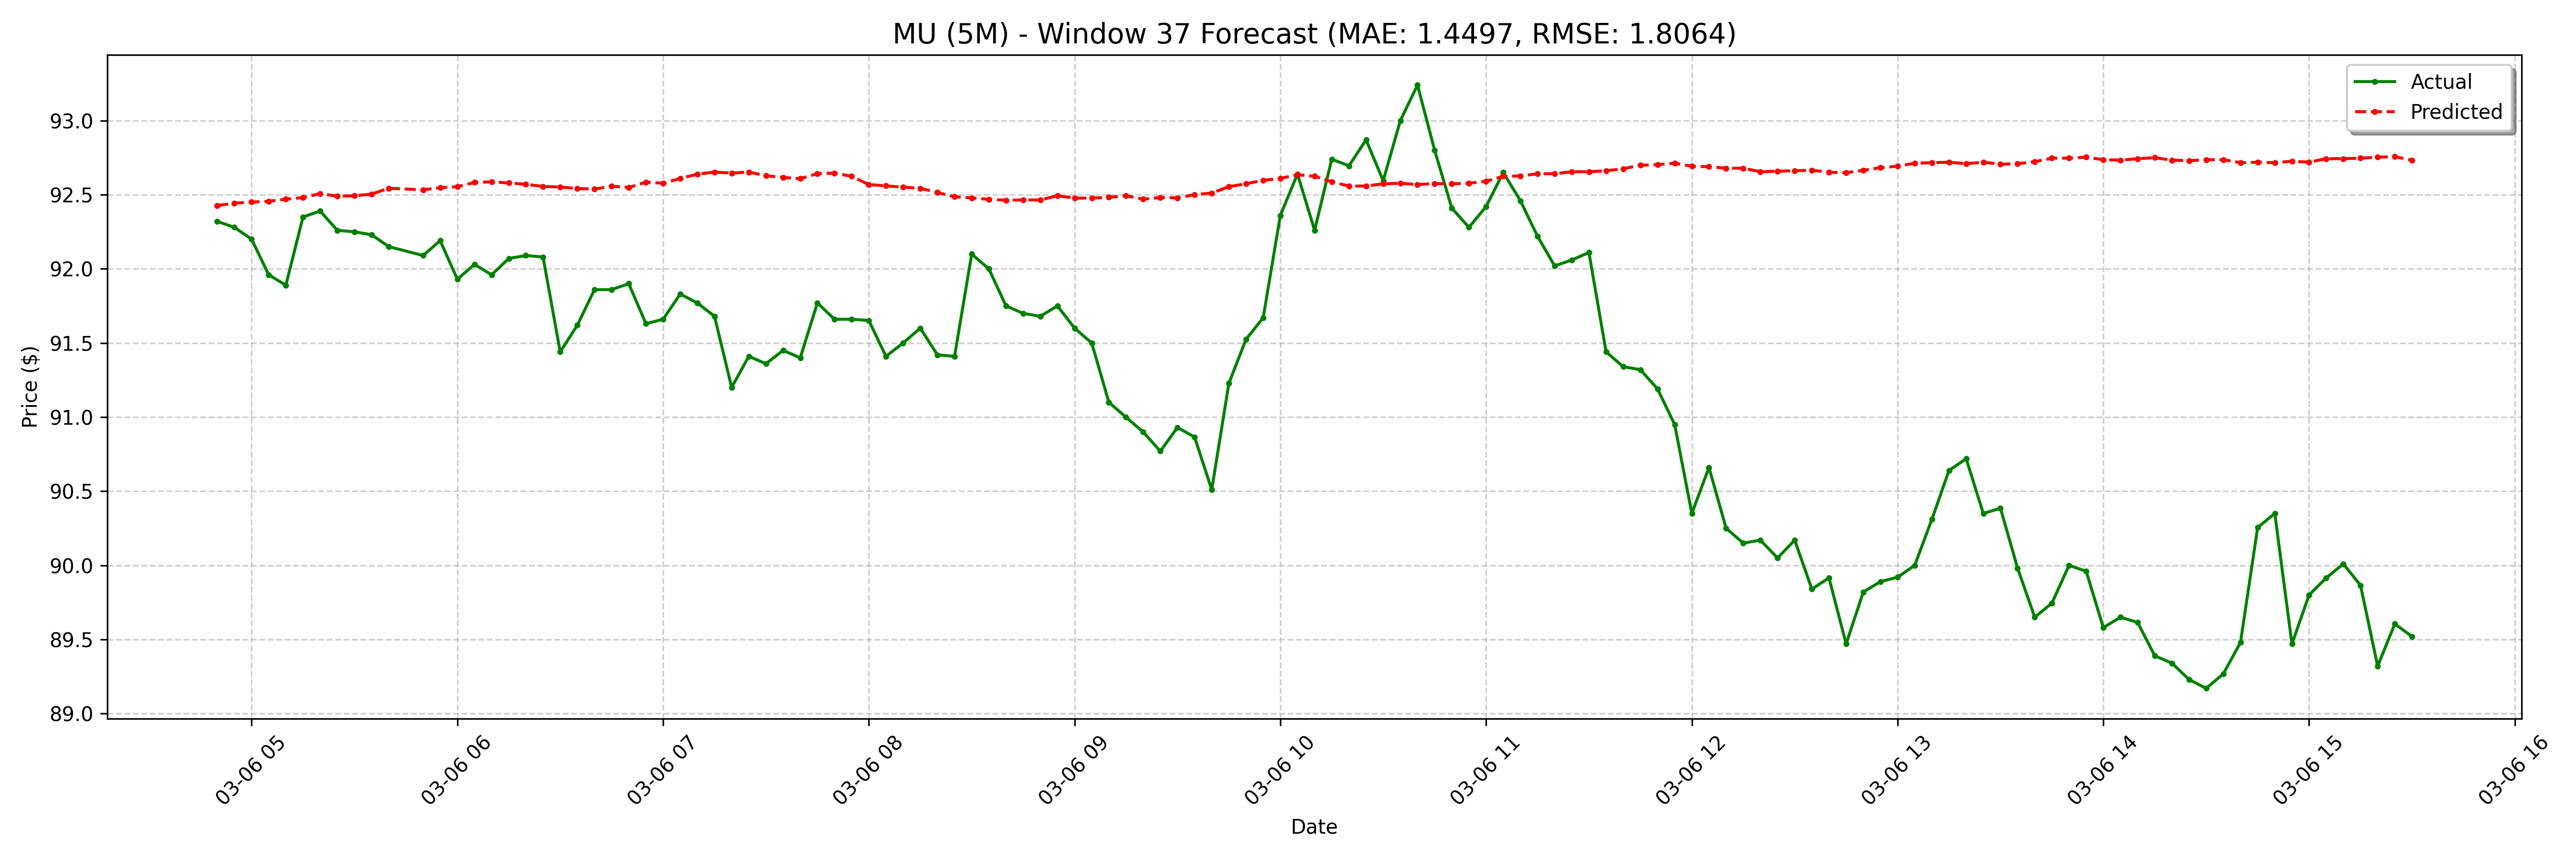

The data file committed next to this chart (first rows):
date, actual, forecast
2025-03-06 04:50:00-05:00, 92.32, 92.43
2025-03-06 04:55:00-05:00, 92.28, 92.44
2025-03-06 05:00:00-05:00, 92.2, 92.45
2025-03-06 05:05:00-05:00, 91.96, 92.46
2025-03-06 05:10:00-05:00, 91.89, 92.47
2025-03-06 05:15:00-05:00, 92.35, 92.48
2025-03-06 05:20:00-05:00, 92.39, 92.51
2025-03-06 05:25:00-05:00, 92.26, 92.49
2025-03-06 05:30:00-05:00, 92.25, 92.49
2025-03-06 05:35:00-05:00, 92.23, 92.5
2025-03-06 05:40:00-05:00, 92.15, 92.54
2025-03-06 05:50:00-05:00, 92.09, 92.53
2025-03-06 05:55:00-05:00, 92.19, 92.55
2025-03-06 06:00:00-05:00, 91.93, 92.55
2025-03-06 06:05:00-05:00, 92.03, 92.58
2025-03-06 06:10:00-05:00, 91.96, 92.59
2025-03-06 06:15:00-05:00, 92.07, 92.58
2025-03-06 06:20:00-05:00, 92.09, 92.57
2025-03-06 06:25:00-05:00, 92.08, 92.56
2025-03-06 06:30:00-05:00, 91.44, 92.55
2025-03-06 06:35:00-05:00, 91.62, 92.54
2025-03-06 06:40:00-05:00, 91.86, 92.54
2025-03-06 06:45:00-05:00, 91.86, 92.56
2025-03-06 06:50:00-05:00, 91.9, 92.55
2025-03-06 06:55:00-05:00, 91.63, 92.58
2025-03-06 07:00:00-05:00, 91.66, 92.58
2025-03-06 07:05:00-05:00, 91.83, 92.61
2025-03-06 07:10:00-05:00, 91.77, 92.64
2025-03-06 07:15:00-05:00, 91.68, 92.65
2025-03-06 07:20:00-05:00, 91.2, 92.65
2025-03-06 07:25:00-05:00, 91.41, 92.65
2025-03-06 07:30:00-05:00, 91.36, 92.63
2025-03-06 07:35:00-05:00, 91.45, 92.62
2025-03-06 07:40:00-05:00, 91.4, 92.61
2025-03-06 07:45:00-05:00, 91.77, 92.64
2025-03-06 07:50:00-05:00, 91.66, 92.65
2025-03-06 07:55:00-05:00, 91.66, 92.62
2025-03-06 08:00:00-05:00, 91.65, 92.57
2025-03-06 08:05:00-05:00, 91.41, 92.56
2025-03-06 08:10:00-05:00, 91.5, 92.55
2025-03-06 08:15:00-05:00, 91.6, 92.54
2025-03-06 08:20:00-05:00, 91.42, 92.52
2025-03-06 08:25:00-05:00, 91.41, 92.49
2025-03-06 08:30:00-05:00, 92.1, 92.48
2025-03-06 08:35:00-05:00, 92.0, 92.47
2025-03-06 08:40:00-05:00, 91.75, 92.46
2025-03-06 08:45:00-05:00, 91.7, 92.46
2025-03-06 08:50:00-05:00, 91.68, 92.46
2025-03-06 08:55:00-05:00, 91.75, 92.49
2025-03-06 09:00:00-05:00, 91.6, 92.48
2025-03-06 09:05:00-05:00, 91.5, 92.48
2025-03-06 09:10:00-05:00, 91.1, 92.48
2025-03-06 09:15:00-05:00, 91, 92.49
2025-03-06 09:20:00-05:00, 90.9, 92.47
2025-03-06 09:25:00-05:00, 90.77, 92.48
2025-03-06 09:30:00-05:00, 90.93, 92.48
2025-03-06 09:35:00-05:00, 90.86, 92.5
2025-03-06 09:40:00-05:00, 90.51, 92.51
2025-03-06 09:45:00-05:00, 91.23, 92.55
2025-03-06 09:50:00-05:00, 91.53, 92.57
... 68 more rows
